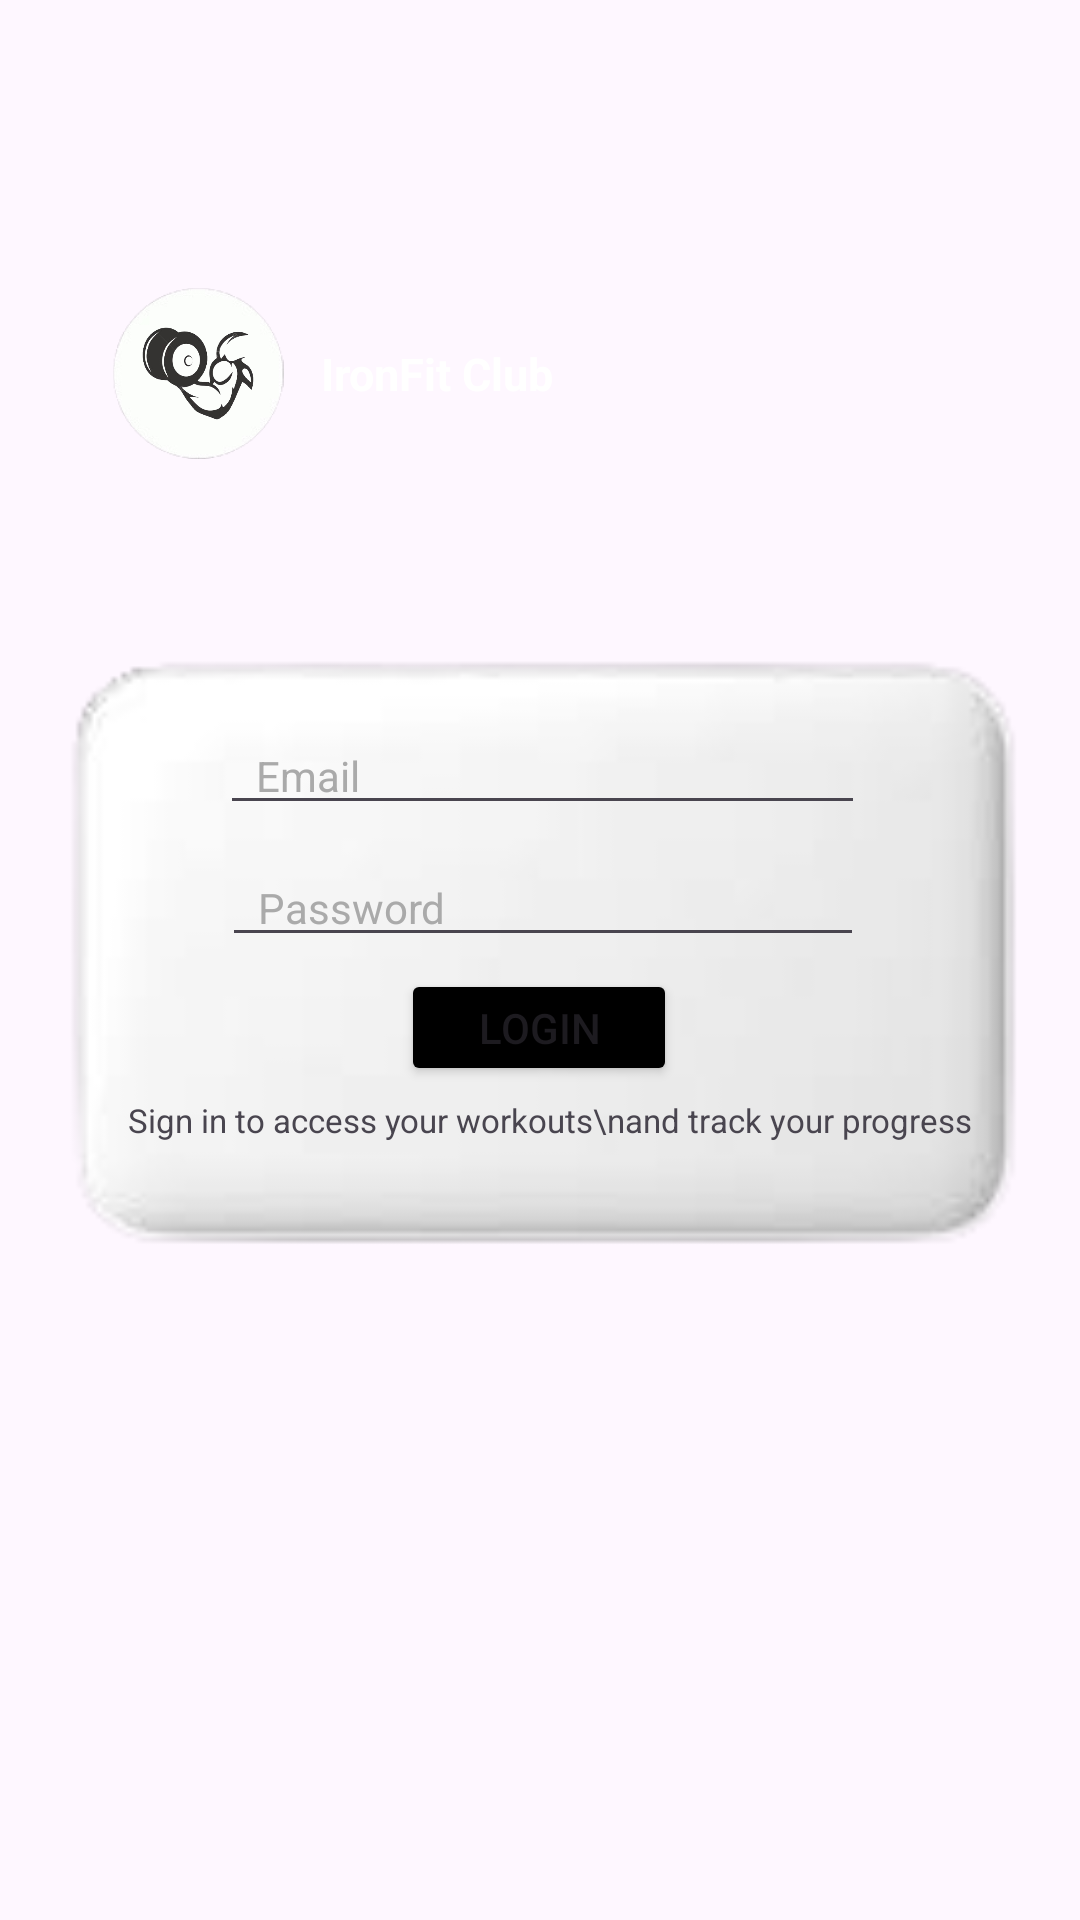

The Android layout XML behind this screen, and the referenced resources:
<!-- AndroidManifest.xml: application theme Theme.A3Assignment -->
<!-- res/layout/activity_second.xml -->
<?xml version="1.0" encoding="utf-8"?>
<androidx.constraintlayout.widget.ConstraintLayout xmlns:android="http://schemas.android.com/apk/res/android"
    xmlns:app="http://schemas.android.com/apk/res-auto"
    xmlns:tools="http://schemas.android.com/tools"
    android:id="@+id/main"
    android:layout_width="match_parent"
    android:layout_height="match_parent"
    tools:context=".SecondActivity">

    <ImageView
        android:id="@+id/imageView"
        android:layout_width="0dp"
        android:layout_height="0dp"
        android:scaleType="centerCrop"
        app:layout_constraintBottom_toBottomOf="parent"
        app:layout_constraintEnd_toEndOf="parent"
        app:layout_constraintHorizontal_bias="0.0"
        app:layout_constraintStart_toStartOf="parent"
        app:layout_constraintTop_toTopOf="parent"
        app:layout_constraintVertical_bias="1.0"
        app:srcCompat="@drawable/mainbackground2nd" />

    <ImageView
        android:id="@+id/imageView3"
        android:layout_width="66dp"
        android:layout_height="57dp"
        android:layout_marginStart="33dp"
        android:layout_marginTop="96dp"
        app:layout_constraintStart_toStartOf="parent"
        app:layout_constraintTop_toTopOf="parent"
        app:srcCompat="@drawable/whitecircle" />

    <ImageView
        android:id="@+id/imageView2"
        android:layout_width="66dp"
        android:layout_height="83dp"
        app:layout_constraintBottom_toBottomOf="@+id/imageView3"
        app:layout_constraintEnd_toEndOf="@+id/imageView3"
        app:layout_constraintStart_toStartOf="@+id/imageView3"
        app:layout_constraintTop_toTopOf="@+id/imageView3"
        app:srcCompat="@drawable/gymlogo" />

    <TextView
        android:id="@+id/ironFitClubTitle"
        android:layout_width="wrap_content"
        android:layout_height="wrap_content"
        android:layout_marginStart="8dp"
        android:text="IronFit Club"
        android:textColor="@android:color/white"
        android:textSize="15sp"
        android:textStyle="bold"
        app:layout_constraintBottom_toBottomOf="@+id/imageView3"
        app:layout_constraintStart_toEndOf="@+id/imageView3"
        app:layout_constraintTop_toTopOf="@+id/imageView3" />

    <ImageView
        android:id="@+id/imageView4"
        android:layout_width="368dp"
        android:layout_height="412dp"
        android:layout_marginStart="32dp"
        android:layout_marginEnd="32dp"
        app:layout_constraintBottom_toBottomOf="parent"
        app:layout_constraintEnd_toEndOf="parent"
        app:layout_constraintStart_toStartOf="parent"
        app:layout_constraintTop_toTopOf="parent"
        app:srcCompat="@drawable/loginbox" />

    <EditText
        android:id="@+id/editTextEmailAddress"
        android:layout_width="215dp"
        android:layout_height="35dp"
        android:layout_marginStart="50dp"
        android:layout_marginEnd="50dp"
        android:ems="10"
        android:hint="Email"
        android:inputType="textEmailAddress"
        android:paddingStart="12dp"
        android:paddingEnd="12dp"
        android:textColor="@android:color/black"
        android:textColorHint="@android:color/darker_gray"
        android:textSize="14sp"
        app:layout_constraintBottom_toBottomOf="@+id/imageView4"
        app:layout_constraintEnd_toEndOf="@+id/imageView4"
        app:layout_constraintHorizontal_bias="0.514"
        app:layout_constraintStart_toStartOf="@+id/imageView4"
        app:layout_constraintTop_toTopOf="@+id/imageView4"
        app:layout_constraintVertical_bias="0.334" />

    <EditText
        android:id="@+id/editTextPassword"
        android:layout_width="214dp"
        android:layout_height="36dp"
        android:layout_marginTop="8dp"
        android:ems="10"
        android:hint="Password"
        android:inputType="textPassword"
        android:paddingStart="12dp"
        android:paddingEnd="12dp"
        android:textColor="@android:color/black"
        android:textColorHint="@android:color/darker_gray"
        android:textSize="14sp"
        app:layout_constraintEnd_toEndOf="@+id/editTextEmailAddress"
        app:layout_constraintStart_toStartOf="@+id/editTextEmailAddress"
        app:layout_constraintTop_toBottomOf="@+id/editTextEmailAddress" />

    <Button
        android:id="@+id/buttonto3rdpage"
        android:layout_width="92dp"
        android:layout_height="39dp"
        android:layout_marginTop="4dp"
        android:backgroundTint="@android:color/black"
        android:text="Login"
        app:layout_constraintEnd_toEndOf="@+id/editTextPassword"
        app:layout_constraintHorizontal_bias="0.489"
        app:layout_constraintStart_toStartOf="@+id/editTextPassword"
        app:layout_constraintTop_toBottomOf="@+id/editTextPassword" />

    <TextView
        android:id="@+id/textView3"
        android:layout_width="wrap_content"
        android:layout_height="wrap_content"
        android:layout_marginTop="4dp"
        android:gravity="center"
        android:text="Sign in to access your workouts\nand track your progress"
        android:textSize="11sp"
        app:layout_constraintEnd_toEndOf="@+id/buttonto3rdpage"
        app:layout_constraintHorizontal_bias="0.484"
        app:layout_constraintStart_toStartOf="@+id/buttonto3rdpage"
        app:layout_constraintTop_toBottomOf="@+id/buttonto3rdpage" />


</androidx.constraintlayout.widget.ConstraintLayout>
<!-- resources referenced by this layout -->
<resources>
  <!-- drawable gymlogo: png bitmap (drawable, 61878 bytes) -->
  <!-- drawable loginbox: png bitmap (drawable, 10309 bytes) -->
  <!-- drawable whitecircle: png bitmap (drawable, 9370 bytes) -->
  <style name="Theme.A3Assignment" parent="Base.Theme.A3Assignment" />
  <style name="Base.Theme.A3Assignment" parent="Theme.Material3.DayNight.NoActionBar">
          
          
      </style>
</resources>
